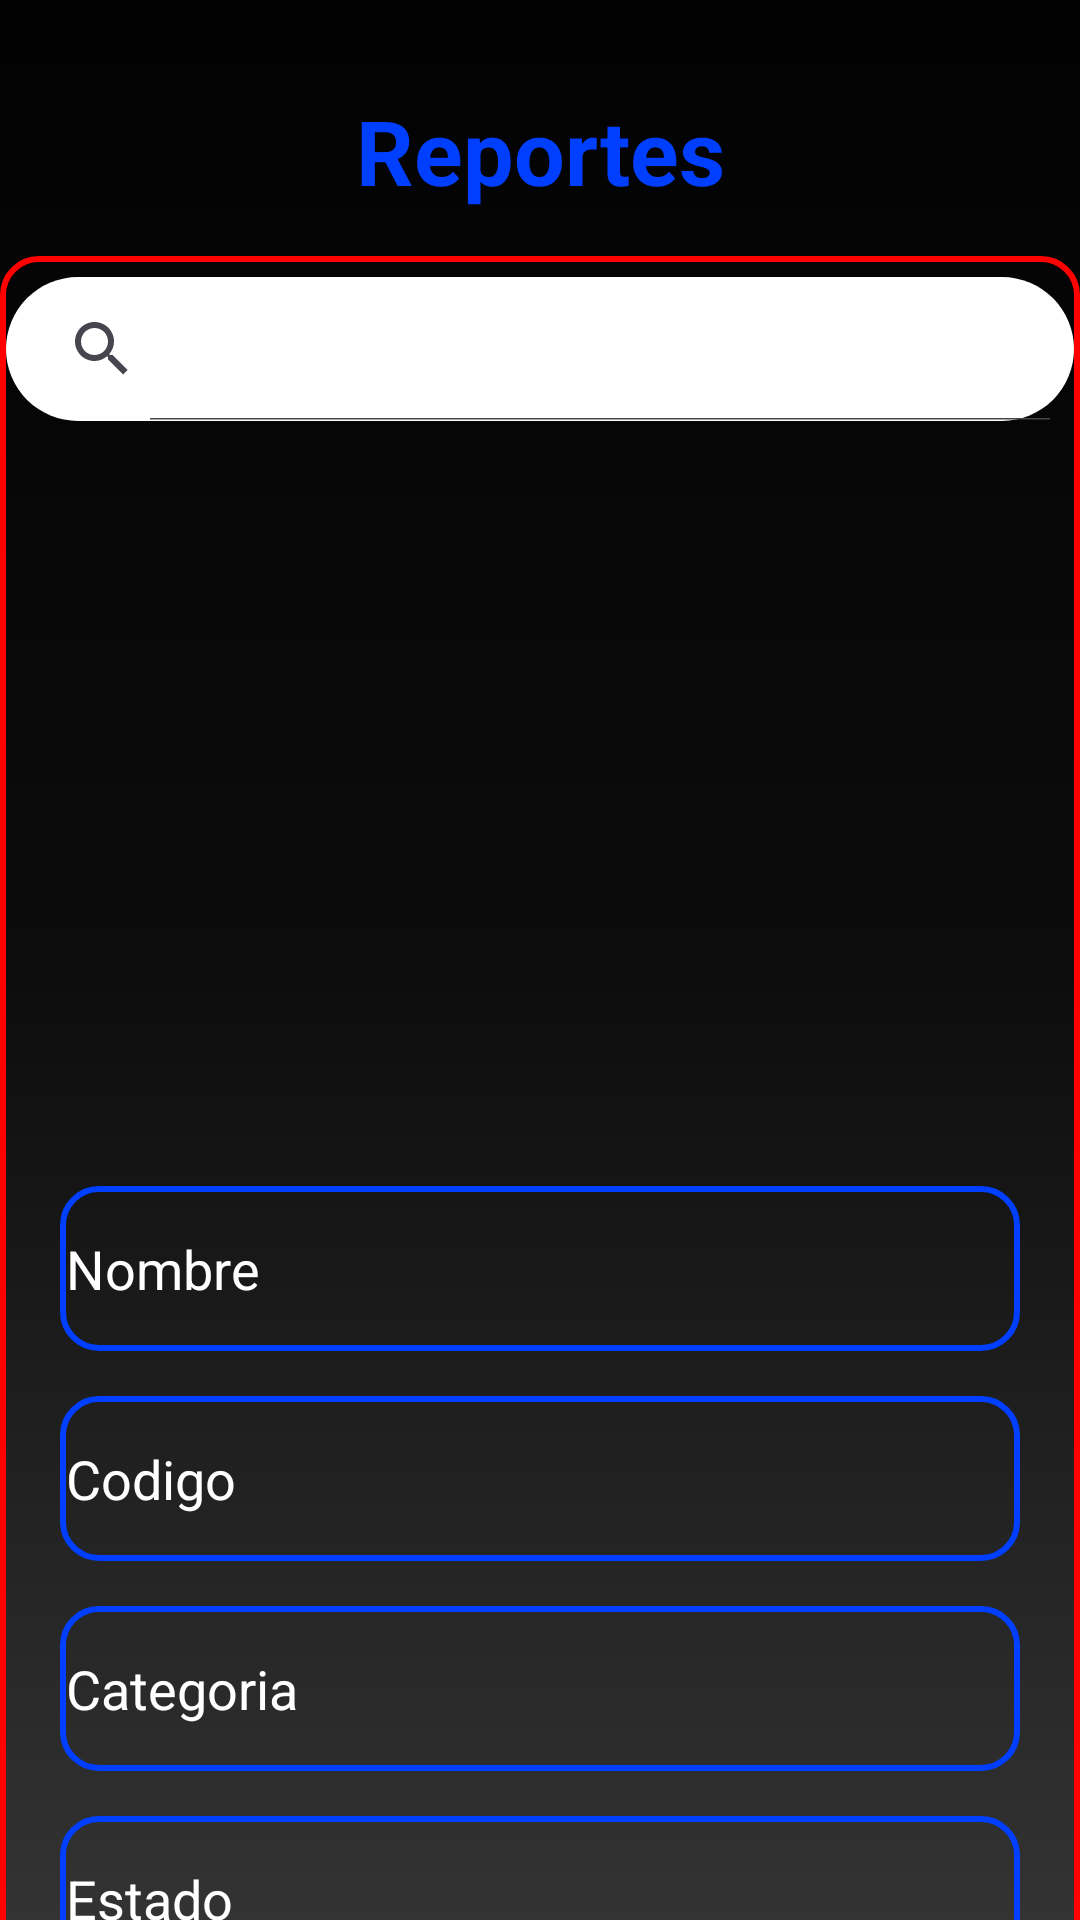

Layout XML and referenced resources for this Android screen:
<!-- AndroidManifest.xml: application theme Theme.App_ZzooTec -->
<!-- res/layout/fragment_report.xml -->
<?xml version="1.0" encoding="utf-8"?>
<LinearLayout xmlns:android="http://schemas.android.com/apk/res/android"
    xmlns:tools="http://schemas.android.com/tools"
    android:layout_width="match_parent"
    android:layout_height="match_parent"
    tools:context=".ui.fragment.ReportFragment"
    android:background="@drawable/contorno"
    android:orientation="vertical">

    
    <LinearLayout
        android:layout_width="match_parent"
        android:layout_height="wrap_content"
        android:orientation="vertical"
        android:layout_marginTop="30dp">

        <TextView
            android:layout_width="match_parent"
            android:layout_height="match_parent"
            android:text="Reportes"
            android:textSize="30dp"
            android:gravity="center"
            android:textColor="#003FFF"
            android:textStyle="bold"/>

        <LinearLayout
            android:layout_width="match_parent"
            android:layout_height="582dp"
            android:layout_marginTop="15dp"
            android:orientation="vertical"
            android:background="@drawable/borde_rojo">

            <SearchView
                android:layout_marginTop="5dp"
                android:layout_marginBottom="15dp"
                android:layout_width="match_parent"
                android:layout_height="wrap_content"
                style="@style/OvalSearchView"/>

            <ImageView
                android:layout_width="182dp"
                android:layout_height="225dp"
                android:layout_gravity="center"
                android:src="@drawable/reporte_icon" />

            <EditText
                android:layout_width="320dp"
                android:layout_height="55dp"
                android:layout_marginStart="32dp"
                android:layout_marginTop="15dp"
                android:layout_marginEnd="32dp"
                android:layout_gravity="center"
                android:ems="10"
                android:background="@drawable/borde_azul"
                android:textColorHint="@color/white"
                android:hint="Nombre"
                android:inputType="text">
            </EditText>

            <EditText
                android:layout_width="320dp"
                android:layout_height="55dp"
                android:layout_marginStart="32dp"
                android:layout_marginTop="15dp"
                android:layout_marginEnd="32dp"
                android:layout_gravity="center"
                android:ems="10"
                android:background="@drawable/borde_azul"
                android:textColorHint="@color/white"
                android:hint="Codigo"
                android:inputType="text">
            </EditText>

            <EditText
                android:layout_width="320dp"
                android:layout_height="55dp"
                android:layout_marginStart="32dp"
                android:layout_marginTop="15dp"
                android:layout_marginEnd="32dp"
                android:ems="10"
                android:layout_gravity="center"
                android:background="@drawable/borde_azul"
                android:textColorHint="@color/white"
                android:hint="Categoria"
                android:inputType="text">
            </EditText>

            <EditText
                android:layout_width="320dp"
                android:layout_height="55dp"
                android:layout_marginStart="32dp"
                android:layout_marginTop="15dp"
                android:layout_marginEnd="32dp"
                android:ems="10"
                android:layout_gravity="center"
                android:background="@drawable/borde_azul"
                android:textColorHint="@color/white"
                android:hint="Estado"
                android:inputType="text">
            </EditText>

        </LinearLayout>

    </LinearLayout>

</LinearLayout>
<!-- resources referenced by this layout -->
<resources>
  <color name="white">#FFFFFFFF</color>
  <!-- drawable borde_azul (drawable) -->
  <?xml version="1.0" encoding="utf-8"?>
  <shape xmlns:android="http://schemas.android.com/apk/res/android"
      android:shape="rectangle">
  
      
      <stroke android:width="2dp"
          android:color="#003FFF"></stroke>
  
      
      <padding android:left="2dp"
          android:top="2dp"
          android:right="2dp"
          android:bottom="2dp"></padding>
  
      
      <corners android:radius="12dp"></corners>
  
  </shape>
  <!-- drawable borde_rojo (drawable) -->
  <?xml version="1.0" encoding="utf-8"?>
  <shape xmlns:android="http://schemas.android.com/apk/res/android"
      android:shape="rectangle">
  
      
      <stroke android:width="2dp"
          android:color="#FF0101"></stroke>
  
      
      <padding android:left="2dp"
          android:top="2dp"
          android:right="2dp"
          android:bottom="2dp"></padding>
  
      
      <corners android:radius="12dp"></corners>
  
  </shape>
  <!-- drawable contorno (drawable) -->
  <?xml version="1.0" encoding="utf-8"?>
  <selector xmlns:android="http://schemas.android.com/apk/res/android">
      <item>
          <shape android:shape="rectangle">
              <gradient
             android:angle="90"
                  android:startColor="#333333"
                  android:centerColor="#0C0C0C"
                  android:endColor="#020202"/>
          </shape>
      </item>
  </selector>
  <style name="OvalSearchView" parent="Widget.AppCompat.SearchView">
          <item name="android:background">@drawable/oval_searchview_background</item>
          <item name="android:iconifiedByDefault">false</item>
      </style>
  <style name="Theme.App_ZzooTec" parent="Base.Theme.App_ZzooTec" />
  <!-- drawable oval_searchview_background (drawable) -->
  <?xml version="1.0" encoding="utf-8"?>
  <shape xmlns:android="http://schemas.android.com/apk/res/android">
      <solid android:color="#FFFFFF" />
      <corners android:radius="30dp" /> 
  </shape>
  <style name="Base.Theme.App_ZzooTec" parent="Theme.Material3.DayNight.NoActionBar">
          
          
      </style>
</resources>
